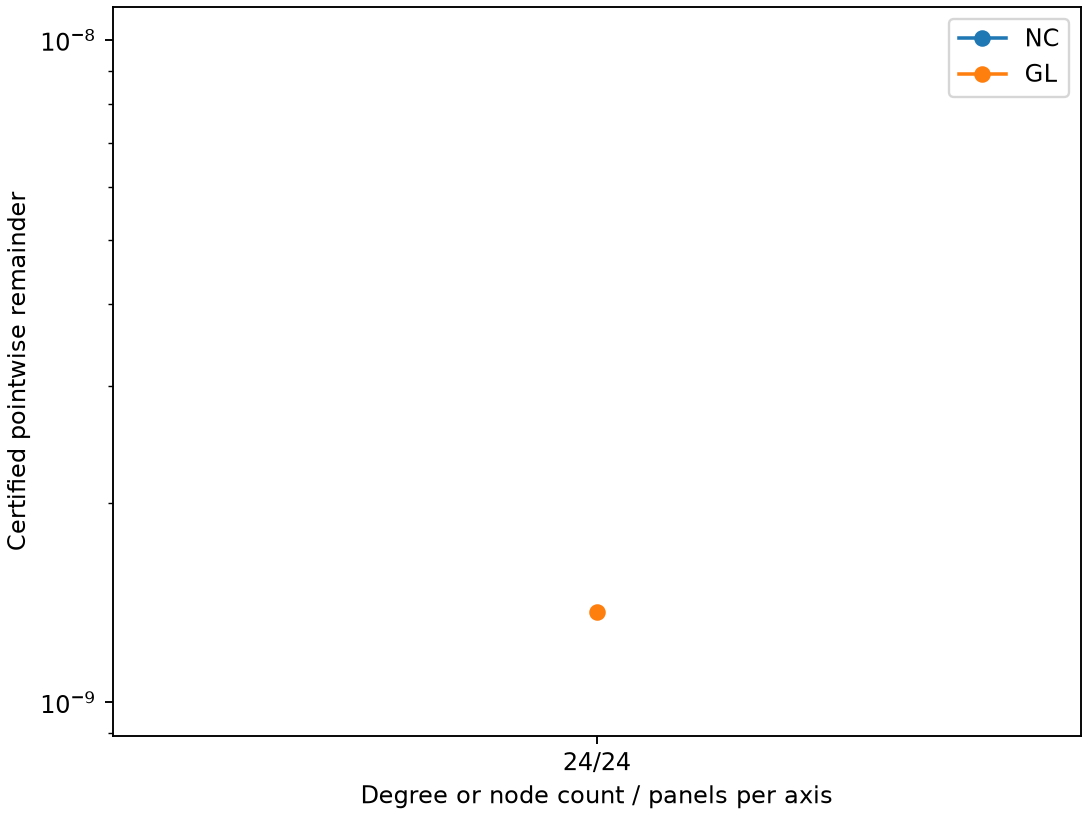

The data file committed next to this chart (first rows):
method, degree_or_nodes, panels, real_half_width, M_sum_over_panels_and_sectors, S, exact_degree, interval_error, error_display, real_enclosure, imag_enclosure, status, scope, seconds
GL, 24, 24, 0.02083, [277975907.1838991900867891191292258850 …, 1, 47, [1.3716233442072459528245013196567957763…, 1.371623344207246e-09, [8.93e-6 +/- 4.70e-9], [-1.81e-6 +/- 5.71e-9], interval-certified, pointwise field, 23.85
